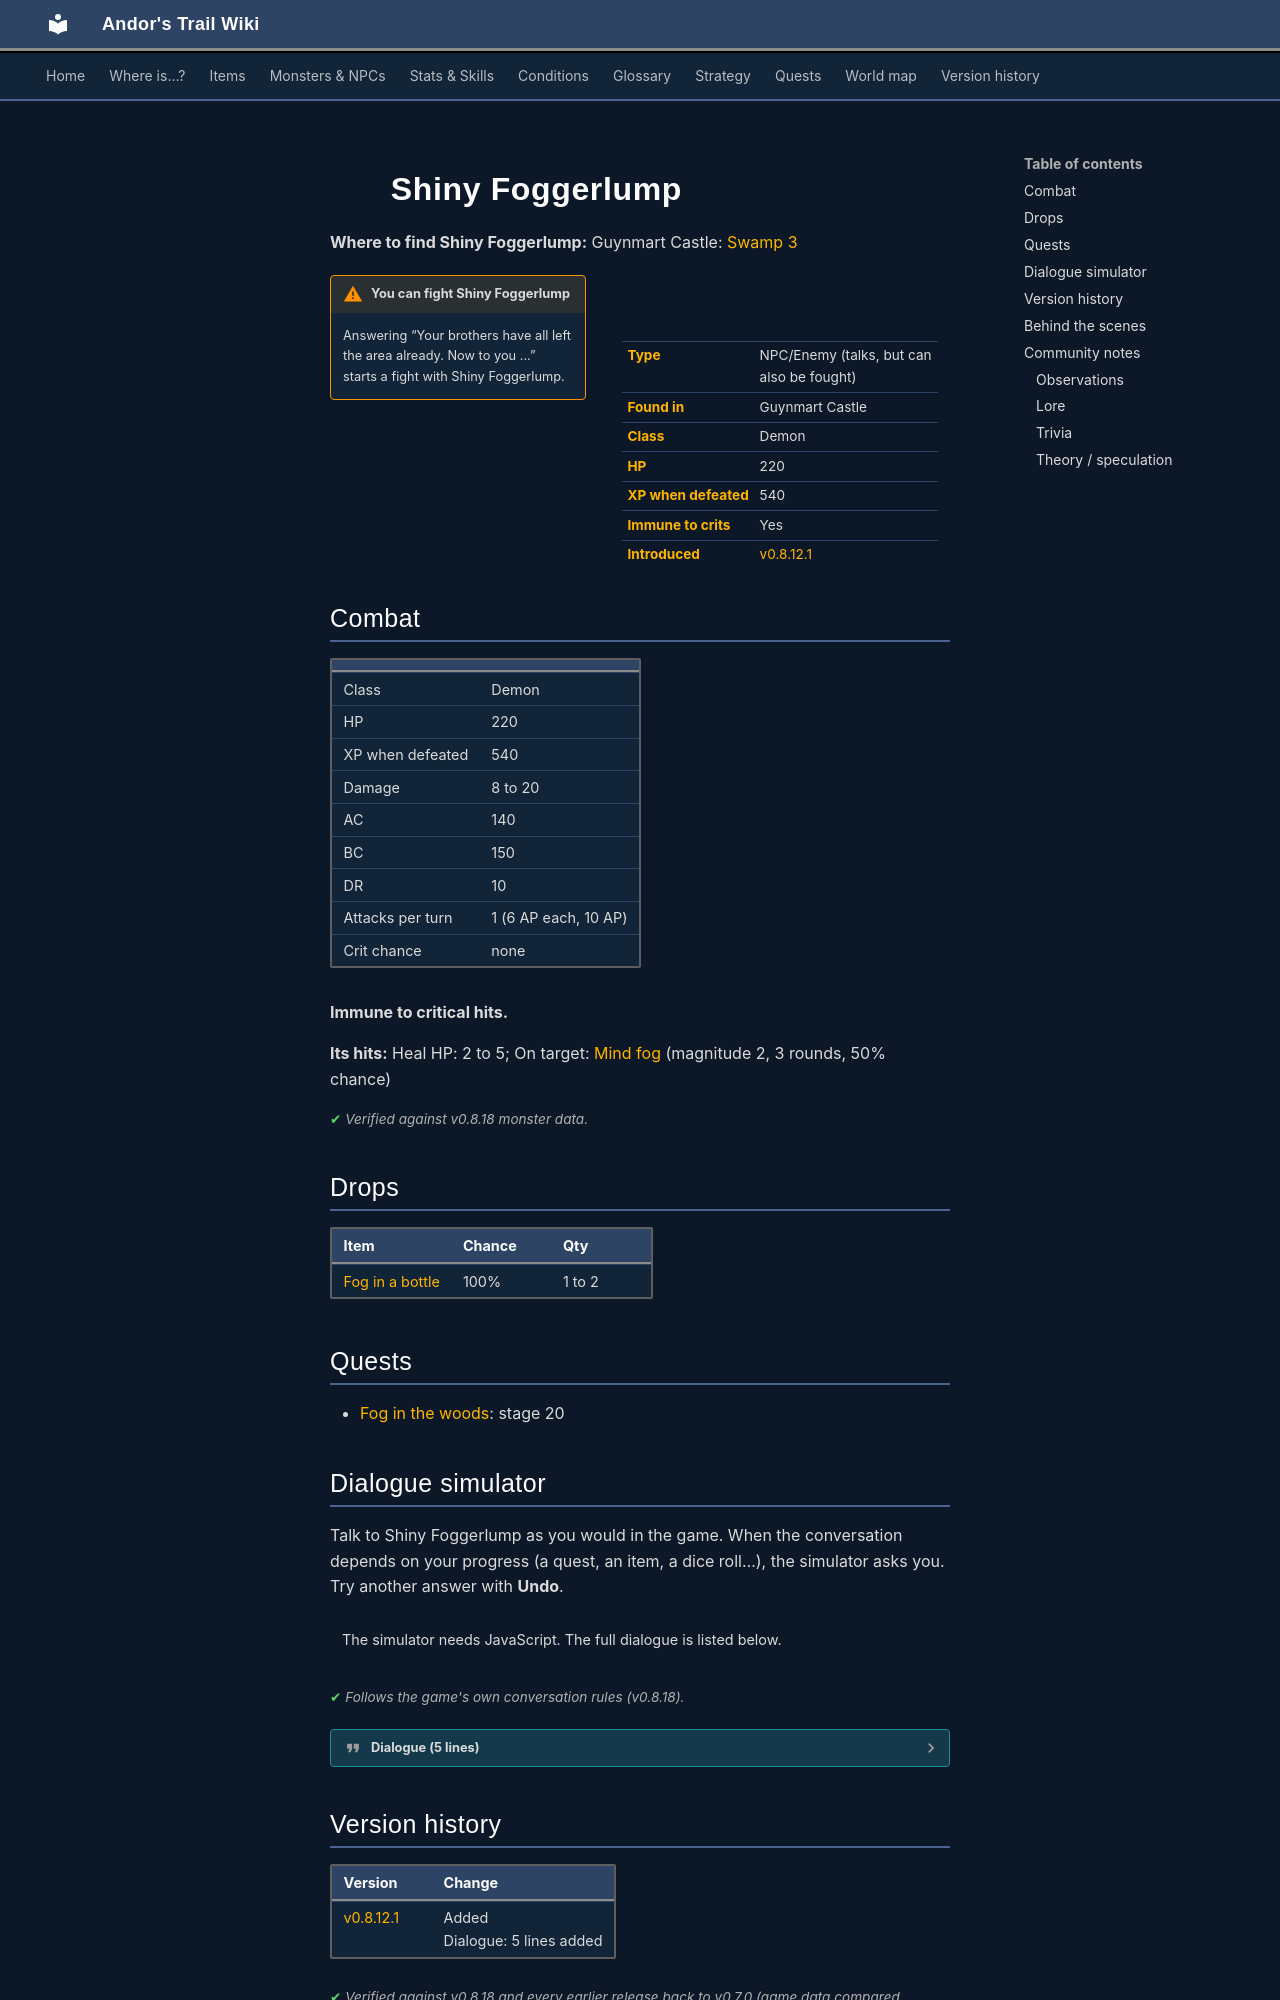

repository: asdfghjkl628/Andor-s-Trail-Wikiiii · page: monsters/feygard_fogmonster9/index.html · generator: mkdocs

---
description: "Shiny Foggerlump is an NPC you can also fight in Andor's Trail, found in Guynmart Castle."
---

# ![](../assets/icons/monsters/monsters_tometik8_26.png){ .sprite } Shiny Foggerlump

**Where to find Shiny Foggerlump:** Guynmart Castle: [Swamp 3](../maps/swamp3.md#pin-npc-feygard_fogmonster9)

<div class="infobox" markdown>

<p class="ib-img"><img class="sprite" src="../../assets/icons/monsters/monsters_tometik8_26.png" alt=""></p>

| | |
|---|---|
| **Type** | NPC/Enemy (talks, but can also be fought) |
| **Found in** | Guynmart Castle |
| **Class** | Demon |
| **HP** | 220 |
| **XP when defeated** | 540 |
| **Immune to crits** | Yes |
| **Introduced** | [v0.8.12.1](../versions/0.8.12.1.md) |

</div>

!!! warning "You can fight Shiny Foggerlump"
    Answering “Your brothers have all left the area already. Now to you ...” starts a fight with Shiny Foggerlump.

## Combat

| | |
|---|---|
| Class | Demon |
| HP | 220 |
| XP when defeated | 540 |
| Damage | 8 to 20 |
| AC | 140 |
| BC | 150 |
| DR | 10 |
| Attacks per turn | 1 (6 AP each, 10 AP) |
| Crit chance | none |

**Immune to critical hits.**

**Its hits:** Heal HP: 2 to 5; On target: [Mind fog](../conditions/mind_fog.md) (magnitude 2, 3 rounds, 50% chance)


<p class="verified">Verified against v0.8.18 monster data.</p>

## Drops

| Item | Chance | Qty |
|---|---|---|
| [Fog in a bottle](../items/fogbottle.md) | 100% | 1 to 2 |

## Quests

- [Fog in the woods](../quests/fogmonster.md): stage 20

## Dialogue simulator

Talk to Shiny Foggerlump as you would in the game. When the conversation depends on your progress (a quest, an item, a dice roll…), the simulator asks you. Try another answer with **Undo**.

<div class="dlg-sim" data-src="../../assets/dialogue/feygard_fogmonster9.json" data-npc="Shiny Foggerlump" markdown="0"><noscript>The simulator needs JavaScript. The full dialogue is listed below.</noscript></div>

<p class="verified">Follows the game's own conversation rules (v0.8.18).</p>

??? quote "Dialogue (5 lines)"

    *Exactly as in the game files. Each line appears once; links jump to where a choice leads.*

    <span id="d-feygard_fogmonster9"></span>**`feygard_fogmonster9`** *(silent check: the first matching branch below is taken)*

    - Next *(if reached stage 1 of [Feygard fog (hidden flag)](../quests/feygard_fog.md#stage-1); reached stage 2 of [Feygard fog (hidden flag)](../quests/feygard_fog.md#stage-2); reached stage 3 of [Feygard fog (hidden flag)](../quests/feygard_fog.md#stage-3); reached stage 4 of [Feygard fog (hidden flag)](../quests/feygard_fog.md#stage-4); reached stage 5 of [Feygard fog (hidden flag)](../quests/feygard_fog.md#stage-5))* → [feygard_fogmonster9_5](#d-feygard_fogmonster9_5)
    - Next *(if reached stage 1 of [Feygard fog (hidden flag)](../quests/feygard_fog.md#stage-1))* → [feygard_fogmonster9_1](#d-feygard_fogmonster9_1)
    - Next *(if reached stage 2 of [Feygard fog (hidden flag)](../quests/feygard_fog.md#stage-2))* → [feygard_fogmonster9_1](#d-feygard_fogmonster9_1)
    - Next *(if reached stage 3 of [Feygard fog (hidden flag)](../quests/feygard_fog.md#stage-3))* → [feygard_fogmonster9_1](#d-feygard_fogmonster9_1)
    - Next *(if reached stage 4 of [Feygard fog (hidden flag)](../quests/feygard_fog.md#stage-4))* → [feygard_fogmonster9_1](#d-feygard_fogmonster9_1)
    - Next *(if reached stage 5 of [Feygard fog (hidden flag)](../quests/feygard_fog.md#stage-5))* → [feygard_fogmonster9_1](#d-feygard_fogmonster9_1)
    - Next → [feygard_fogmonster9_10](#d-feygard_fogmonster9_10)

    <span id="d-feygard_fogmonster9_5"></span>**`feygard_fogmonster9_5`** Shiny Foggerlump: “Me and my brothers watch over the ruler of the swamp.”

    - “Your brothers have all left the area already. Now to you ...” → *fight starts*
    - “So I'm going to talk to your brothers.” → *conversation ends*

    <span id="d-feygard_fogmonster9_1"></span>**`feygard_fogmonster9_1`** Shiny Foggerlump: “Me and my brothers watch over the ruler of the swamp.”

    - “Not for long, some of your brothers have all left the area already. Attack!” → [feygard_fogmonster9_20](#d-feygard_fogmonster9_20)
    - “So I'm going to talk to your remaining brothers.” → *conversation ends*

    <span id="d-feygard_fogmonster9_10"></span>**`feygard_fogmonster9_10`** Shiny Foggerlump: “Me and my brothers watch over the ruler of the swamp.”

    - “Not for long. Attack!” → [feygard_fogmonster9_20](#d-feygard_fogmonster9_20)
    - “So I'm going to talk to your brothers.” → *conversation ends*

    <span id="d-feygard_fogmonster9_20"></span>**`feygard_fogmonster9_20`** Shiny Foggerlump: “You can't defeat me as long as my brothers stand their ground.” — **effects:** sets stage 20 of [Fog in the woods](../quests/fogmonster.md#stage-20)

    - “Well, in that case stay here. I'll be back in a minute.” → *conversation ends*



## Version history

| Version | Change |
|---|---|
| [v0.8.12.1](../versions/0.8.12.1.md) | Added<br>Dialogue: 5 lines added |

<p class="verified">Verified against v0.8.18 and every earlier release back to v0.7.0 (game data compared release by release).</p>
